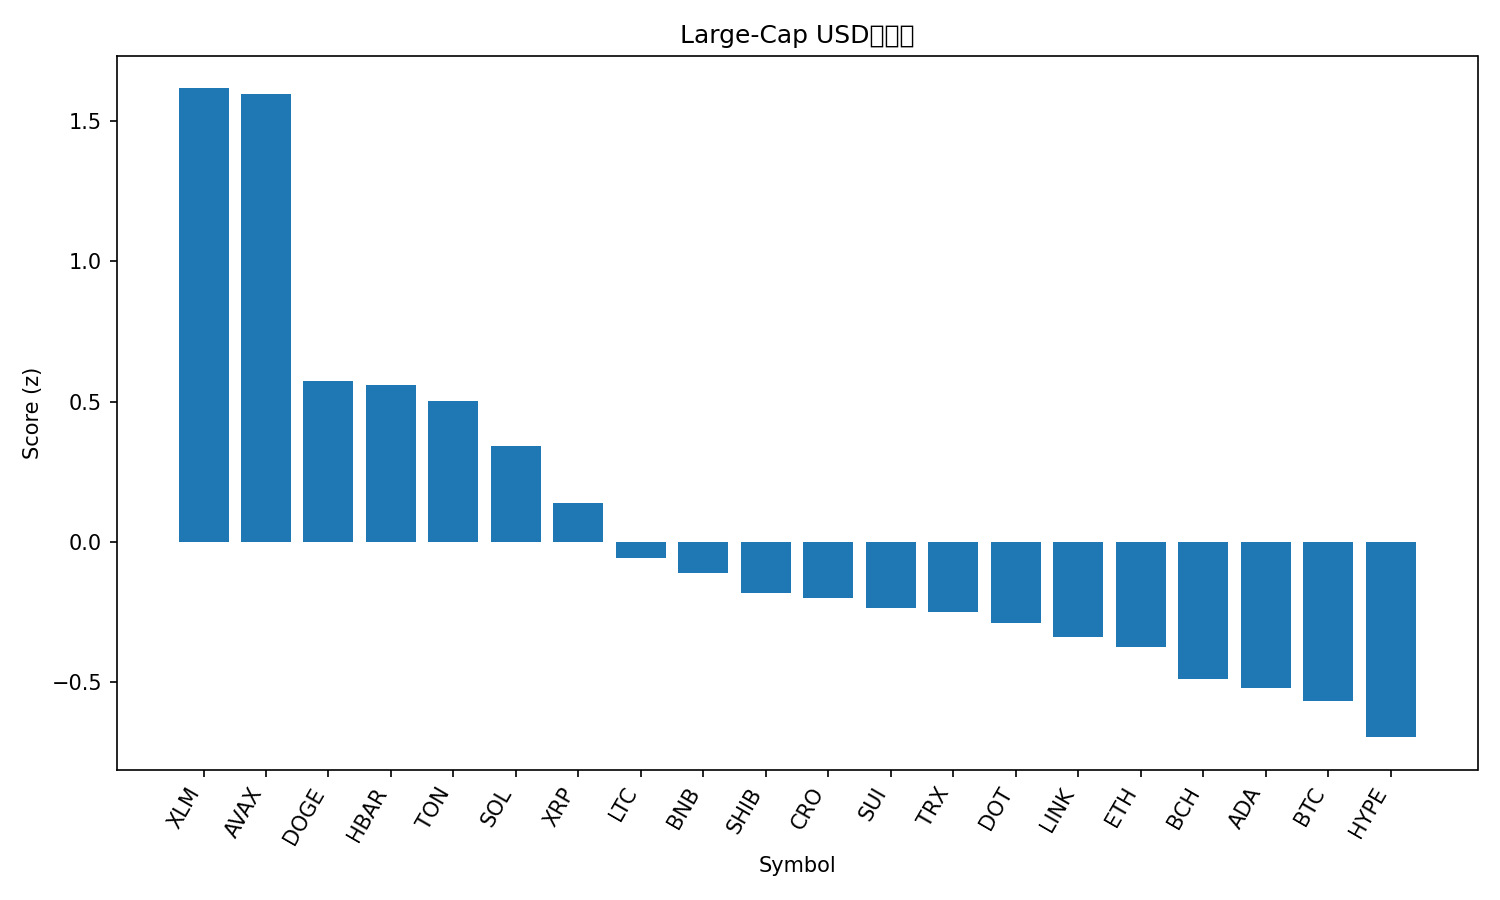

The table this chart was drawn from, first rows:
rank, name, symbol, price, pct_1h, pct_24h, pct_7d, pct_1h_vs_btc, pct_24h_vs_btc, pct_7d_vs_btc, market_cap_rank, market_cap, volume_usd, score
1, Stellar, XLM, 0.3927, 1.016, 4.354, 9.275, 1.149, 2.733, 6.295, 19, 12482433662, 240273050, 1.616
2, Avalanche, AVAX, 28.79, 0.08259, 7.872, 16.1, 0.2151, 6.251, 13.12, 21, 12157256730, 1798284866, 1.595
3, Dogecoin, DOGE, 0.2497, 0.02367, 3.954, 15.94, 0.1561, 2.333, 12.96, 9, 37668496140, 3099291698, 0.5725
4, Hedera, HBAR, 0.2378, 0.4492, 2.6, 10.56, 0.5816, 0.9794, 7.577, 25, 10082140512, 209857057, 0.5613
5, Toncoin, TON, 3.21, 0.5047, 3.336, 1.576, 0.6372, 1.715, -1.403, 29, 8243342596, 201474059, 0.5019
6, Solana, SOL, 224.3, 0.5036, 1.68, 8.252, 0.6361, 0.05924, 5.272, 6, 121610706870, 8888469133, 0.3422
7, XRP, XRP, 3.01, 0.4211, 1.575, 6.152, 0.5536, -0.0457, 3.172, 3, 179644179001, 4337271214, 0.1388
8, Litecoin, LTC, 116.9, -0.1325, 3.638, 5.224, -4.368688469083559e-05, 2.017, 2.244, 26, 8917815219, 729323219, -0.05634
9, BNB, BNB, 897.7, 0.1845, 1.762, 5.888, 0.317, 0.1409, 2.908, 5, 124945431432, 1808489704, -0.1105
10, Shiba Inu, SHIB, 1.315e-05, 0.05699, 1.848, 7.702, 0.1895, 0.2273, 4.722, 31, 7749175870, 198187643, -0.1827
11, Cronos, CRO, 0.2597, 0.3859, 1.847, -4.299, 0.5184, 0.2261, -7.278, 28, 8728923739, 126696680, -0.1987
12, Sui, SUI, 3.61, -0.1733, 2.578, 8.977, -0.04083, 0.9569, 5.997, 18, 12886351657, 1006939855, -0.2343
13, TRON, TRX, 0.3452, 0.01007, 2.573, 2.139, 0.1425, 0.952, -0.8413, 10, 32680697904, 722990640, -0.2497
14, Polkadot, DOT, 4.2, -0.3605, 2.997, 10.98, -0.228, 1.376, 7.999, 34, 6396353004, 320084663, -0.2884
15, Chainlink, LINK, 23.83, 0.07683, 1.833, 2.434, 0.2093, 0.2122, -0.5458, 13, 16156585238, 799649442, -0.3398
16, Ethereum, ETH, 4428, -0.1142, 2.575, 1.245, 0.01828, 0.9543, -1.735, 2, 534554499490, 36455558924, -0.3751
17, Bitcoin Cash, BCH, 597.8, -0.2716, 3.026, 1.801, -0.1391, 1.405, -1.179, 23, 11918312050, 500848703, -0.486
18, Cardano, ADA, 0.8859, -0.09024, 1.072, 8.423, 0.04223, -0.5492, 5.444, 11, 32337188985, 1557276055, -0.5185
19, Bitcoin, BTC, 114004, -0.1325, 1.621, 2.98, 0.0, 0.0, 0.0, 1, 2271392066684, 48995469385, -0.5666
20, Hyperliquid, HYPE, 55.07, -0.4163, 0.2037, 20.92, -0.2838, -1.417, 17.94, 15, 14918796321, 693719981, -0.695
21, Figure Heloc, FIGR_HELOC, 0.9927, 0.0, -0.4651, -0.4287, 0.1325, -2.086, -3.408, 20, 12261320978, 22978321, -1.086
